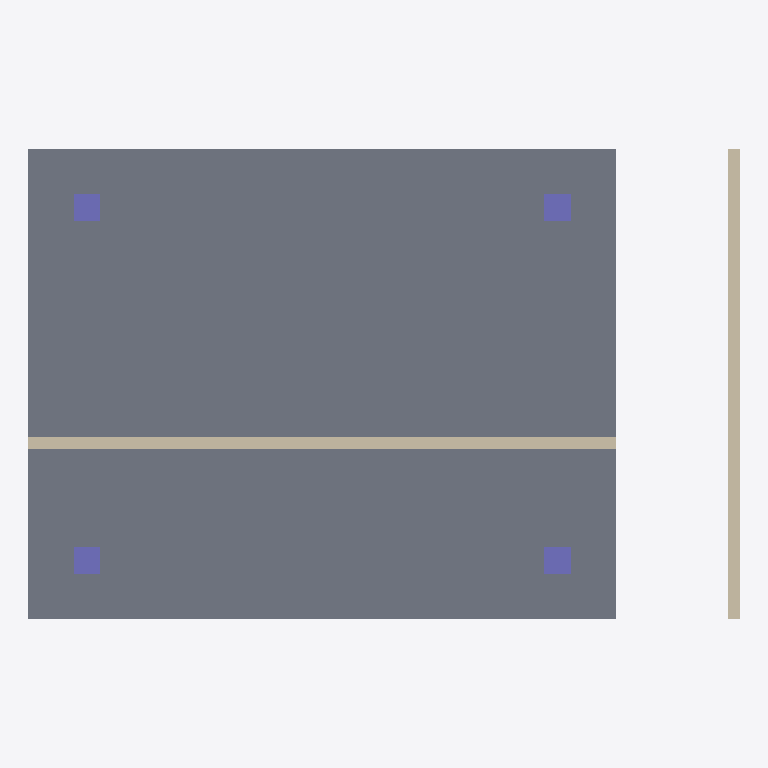
Plan cut of the same IFC building model at storey 'Level 0' (level 0.00 m, cut at 1.40 m), seen from above with north up, elements coloured by IFC class: 4 columns (violet), 2 walls (beige), 1 slab (grey). Cut surfaces are drawn darker.
Extent 12.1 m × 8.0 m × 6.4 m (x, y, z). Storeys (2): Level 0 at 0.00 m; Level 1 at 3.20 m. Elements (11): 4 IfcColumn, 2 IfcBeam, 2 IfcSlab, 2 IfcWall, 1 IfcCovering.

HEADER;
FILE_DESCRIPTION(('ViewDefinition [ReferenceView_V1.2]'),'2;1');
FILE_NAME('model.ifc','2026-11-19T11:04:53.625',('OpenBIMStudio'),('OpenBIMStudio'),'OpenBIMStudio IFC writer','OpenBIMStudio','');
FILE_SCHEMA(('IFC4'));
ENDSEC;
DATA;
#15=IFCPROJECT('0npAyJmx913ld9GnCBjwqE',#5,'AEC Nexus Structural',$,$,$,$,(#13),#10);
#18=IFCSITE('3IqQ7wy9G2N_EMBE31quz5',#5,'Site',$,$,#17,$,$,.ELEMENT.,$,$,$,$,$);
#21=IFCBUILDING('1NKcQ4gzi3083e$6TyOPdZ',#5,'Building',$,$,#20,$,$,.ELEMENT.,$,$,$);
#26=IFCBUILDINGSTOREY('1vDnesrZ$_QIvgaRc1OdNc',#5,'Level 0',$,$,#25,$,'Level 0',.ELEMENT.,0.0);
#30=IFCBUILDINGSTOREY('1Em10he96tpmRKoCJeXMyW',#5,'Level 1',$,$,#29,$,'Level 1',.ELEMENT.,3.2);
#235=IFCSLAB('1XZrcPYOYCoRgHcWbIbazP',#5,'Ground Floor Slab',$,'slab',#232,#234,'F1',.FLOOR.);
#44=IFCWALL('2hzBKlCx9Qw1RFO5_EYO_O',#5,'North Partition Wall',$,'wall',#41,#43,'W1',.STANDARD.);
#70=IFCWALL('2nzhYeRIhBbGdhkUlLDyhM',#5,'East Partition Wall',$,'wall',#67,#69,'W2',.STANDARD.);
#114=IFCCOLUMN('1mKY4luLfovvQ0eCS7YFCF',#5,'Concrete Column 2',$,'column',#111,#113,'C2',.COLUMN.);
#152=IFCCOLUMN('3SAKrDIw0GNiA7DULL3cZs',#5,'Concrete Column 4',$,'column',#149,#151,'C4',.COLUMN.);
#92=IFCCOLUMN('2FY1EtxeXYKiw2Rt2lWXwL',#5,'Concrete Column 1',$,'column',#89,#91,'C1',.COLUMN.);
#133=IFCCOLUMN('1JVeT3Ppsm_OBych2slwqA',#5,'Concrete Column 3',$,'column',#130,#132,'C3',.COLUMN.);
ENDSEC;
